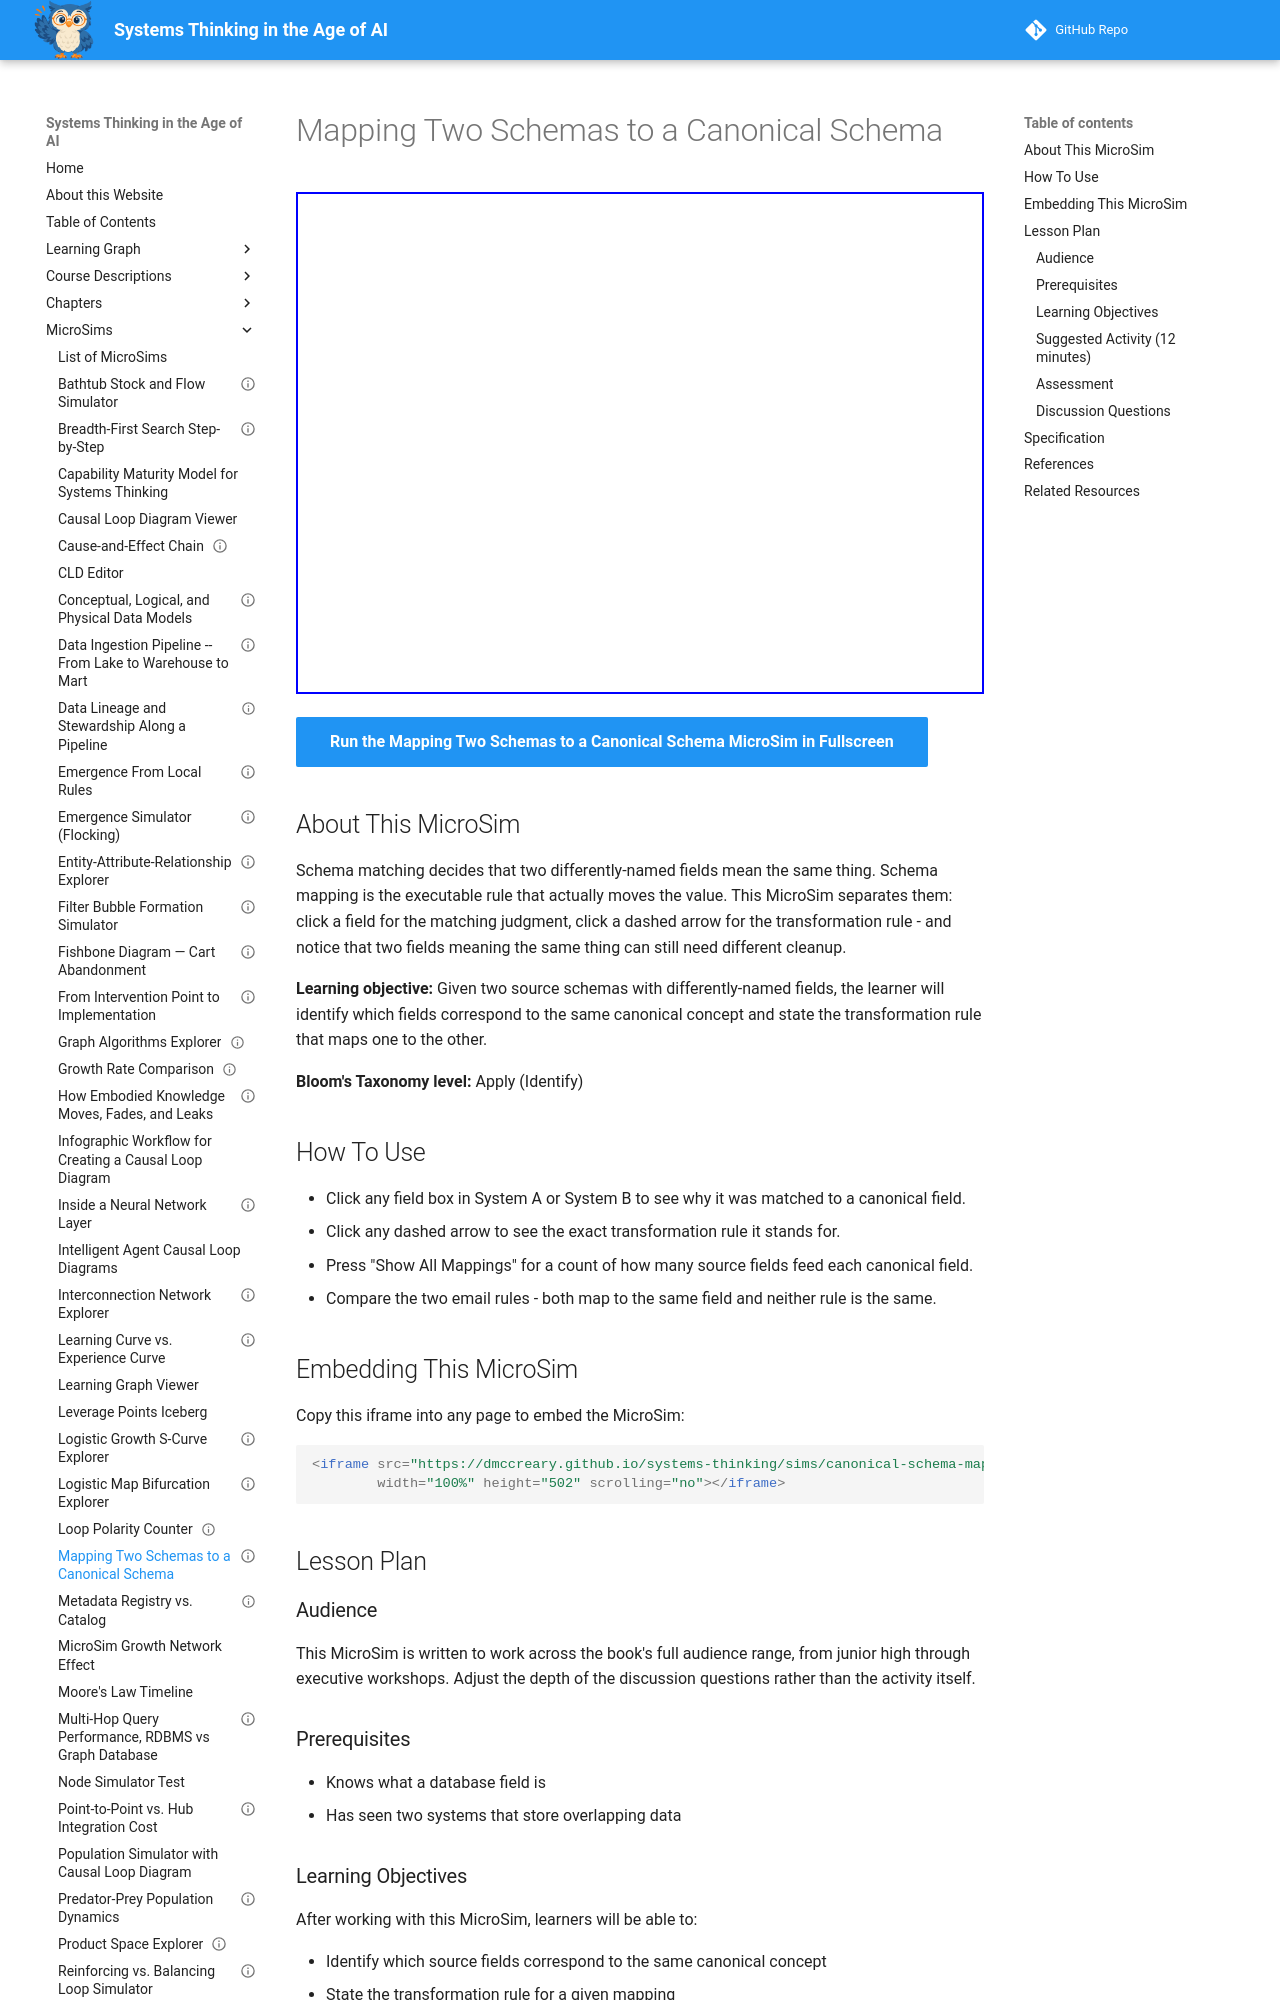

repository: dmccreary/systems-thinking · page: sims/canonical-schema-mapping/index.html · generator: mkdocs

---
title: "Mapping Two Schemas to a Canonical Schema"
description: "Match differently-named fields from two source systems to a canonical schema and read each transformation rule."
image: /sims/canonical-schema-mapping/canonical-schema-mapping.png
og:image: /sims/canonical-schema-mapping/canonical-schema-mapping.png
twitter:image: /sims/canonical-schema-mapping/canonical-schema-mapping.png
social:
  cards: false
status: implemented
library: vis-network
bloom_level: Apply
bloom_verb: Identify
chapter: 17
---

# Mapping Two Schemas to a Canonical Schema

<iframe src="main.html" width="100%" height="502" scrolling="no"></iframe>

[Run the Mapping Two Schemas to a Canonical Schema MicroSim in Fullscreen](main.html){ .md-button .md-button--primary }

## About This MicroSim

Schema matching decides that two differently-named fields mean the same thing. Schema mapping is the executable rule that actually moves the value. This MicroSim separates them: click a field for the matching judgment, click a dashed arrow for the transformation rule - and notice that two fields meaning the same thing can still need different cleanup.

**Learning objective:** Given two source schemas with differently-named fields, the learner will identify which fields correspond to the same canonical concept and state the transformation rule that maps one to the other.

**Bloom's Taxonomy level:** Apply (Identify)

## How To Use

- Click any field box in System A or System B to see why it was matched to a canonical field.
- Click any dashed arrow to see the exact transformation rule it stands for.
- Press "Show All Mappings" for a count of how many source fields feed each canonical field.
- Compare the two email rules - both map to the same field and neither rule is the same.

## Embedding This MicroSim

Copy this iframe into any page to embed the MicroSim:

```html
<iframe src="https://dmccreary.github.io/systems-thinking/sims/canonical-schema-mapping/main.html"
        width="100%" height="502" scrolling="no"></iframe>
```

## Lesson Plan

### Audience

This MicroSim is written to work across the book's full audience range, from junior high through executive workshops. Adjust the depth of the discussion questions rather than the activity itself.

### Prerequisites

- Knows what a database field is
- Has seen two systems that store overlapping data

### Learning Objectives

After working with this MicroSim, learners will be able to:

- Identify which source fields correspond to the same canonical concept
- State the transformation rule for a given mapping
- Explain why matching is a judgment about meaning rather than about spelling

### Suggested Activity (12 minutes)

1. Show only the two source column lists and ask learners which fields correspond.
2. Reveal the canonical column and click through the four matches.
3. Click the two email arrows and ask why the rules differ.
4. Ask how many new rules a third system would require, and why it is two rather than four.
5. Ask what happens if two teams disagree about whether two fields mean the same thing.

### Assessment

Give learners a third source system with fields like customer_full_name and contact_email, and ask for the two mapping rules including any needed transformation.
